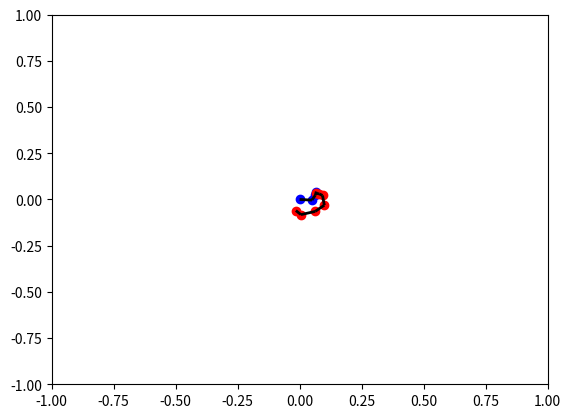

Reproduce this figure in Python.
import matplotlib.pyplot as plt
import numpy as np
from matplotlib import collections as mc

def deg2rad(deg):
    rad = (deg/360)*2*np.pi
    return rad

def rad2deg(rad):
    deg = (rad/(2*np.pi)) * 360
    return deg


# Define theta and phi in radians
theta=  np.array([-0.06682738,  1.1693791,   0.27224414])
phi=  np.array([-0.82274821,  0.44785149,  0.38659043])

# Define the fixed variables
alpha = 2
zeta = deg2rad(np.array([64, 55.3, 48.8]))
l = [0.05, 0.03, 0.02]
r = [0.03, 0.06, 0.05, 0.053, 0.016, 0.014]
A = np.array([-0.015, -0.06])

origin = np.array([0,0])


# Calculate the finger points
fpoint1 = origin + np.array([l[0]*np.cos(theta[0]), l[0]*np.sin(theta[0])])
fpoint2 = fpoint1 + np.array([l[1]*np.cos(theta[0]+theta[1]), l[1]*np.sin(theta[0]+theta[1])])
fpoint3 = fpoint2 + np.array([l[2]*np.cos(theta[0]+theta[1]+theta[2]), l[2]*np.sin(theta[0]+theta[1]+theta[2])])
fpoints = [origin, fpoint1, fpoint2, fpoint3]

# Calulcate the rf points
rfpoint1 = A

rfpoint2 = rfpoint1 + np.array([r[0]*np.cos(phi[0]), r[0]*np.sin(phi[0])])
rfpoint3 = rfpoint2 + np.array([r[1]*np.cos(phi[0]+zeta[0]), r[1]*np.sin(phi[0]+zeta[0])])
rfpoint4 = rfpoint3 + np.array([r[2]*np.cos(phi[0]+phi[1]+zeta[0]), r[2]*np.sin(phi[0]+phi[1]+zeta[0])])
rfpoint5 = rfpoint4 + np.array([r[3]*np.cos(phi[0]+phi[1]+zeta[0]+zeta[1]), r[3]*np.sin(phi[0]+phi[1]+zeta[0]+zeta[1])])
rfpoint6 = rfpoint5 + np.array([r[4]*np.cos(phi[0]+phi[1]+zeta[0]+zeta[1]+zeta[2]), r[4]*np.sin(phi[0]+phi[1]+zeta[0]+zeta[1]+zeta[2])])
rfpoint7 = rfpoint6 + np.array([r[5]*np.cos(phi[0]+phi[1]+phi[2]+zeta[0]+zeta[1]+zeta[2]), r[5]*np.sin(phi[0]+phi[1]+phi[2]+zeta[0]+zeta[1]+zeta[2])])
rfpoints = [rfpoint1, rfpoint2, rfpoint3, rfpoint4, rfpoint5, rfpoint6, rfpoint7]

# Get line segments
line_collection = []
for i in range(len(fpoints)-1):
    line_collection.append([fpoints[i], fpoints[i+1]])
for i in range(len(rfpoints)-1):
    line_collection.append([rfpoints[i], rfpoints[i+1]])
line_collection = mc.LineCollection(line_collection, colors='k', linewidth=2)

# Code to make a figure, plot the points and line segments
fig, ax = plt.subplots()

for p in fpoints:
    ax.scatter(p[0], p[1], c='b')
for p in rfpoints:
    ax.scatter(p[0], p[1], c='r')



ax.add_collection(line_collection)
ax.set_ylim(-1,1)
ax.set_xlim(-1,1)
plt.show()

